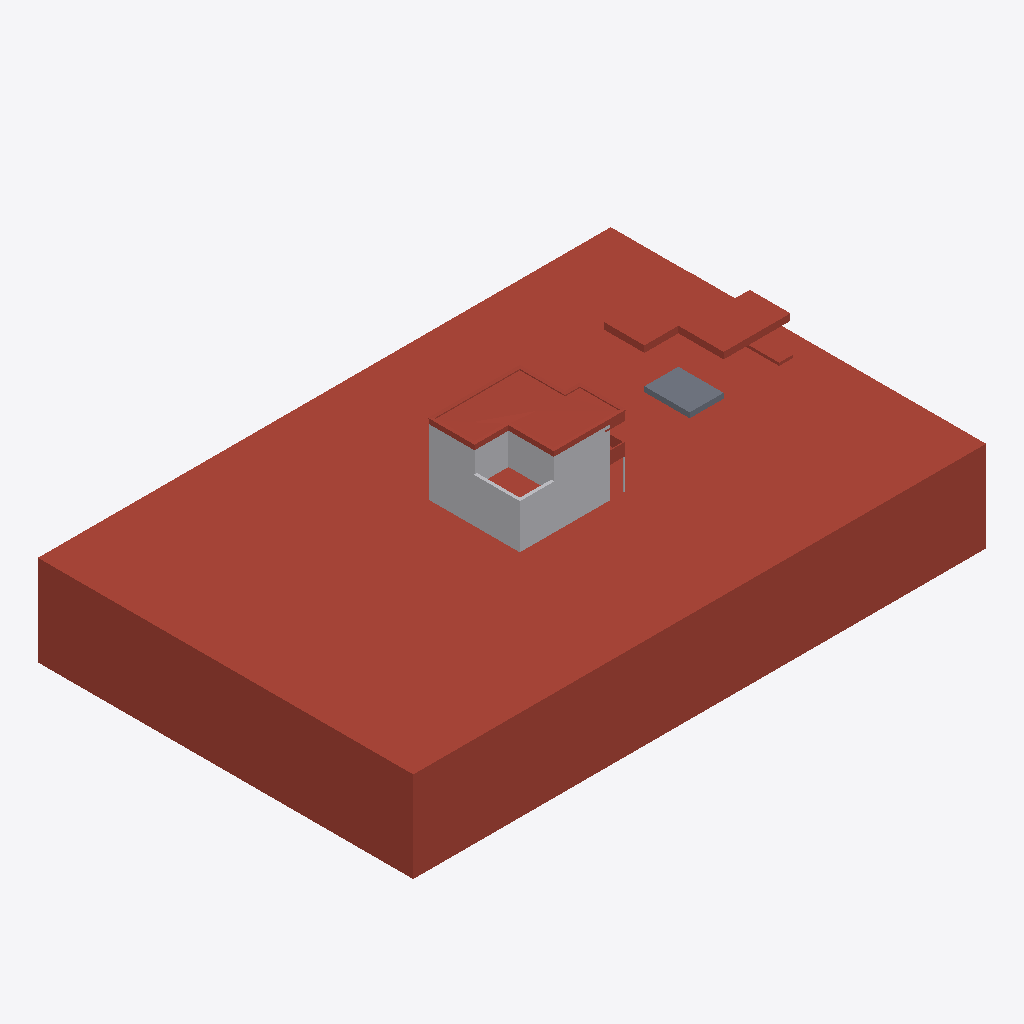
Isometric view of an IFC building model (IFC-SPF (STEP), schema IFC4X3, length unit metre), seen from the south-west, elements coloured by IFC class: 17 other elements (light grey), 16 roofs (red-brown), 1 slab (grey).
Extent 50.6 m × 33.1 m × 14.3 m (x, y, z). Storeys (4): Untergeschoss at -2.85 m; Erdgeschoss at 0.00 m; Obergeschoss at 2.85 m; Obergeschoss at 5.70 m. Elements (77): 39 IfcBuildingElementProxy, 33 IfcRoof, 5 IfcSlab.

HEADER;
FILE_DESCRIPTION(('ViewDefinition [, SurfaceGeometryAddOnView, QuantityTakeOffAddOnView]','ExchangeRequirement [Architecture]','Option [Elements to export: Visible elements (on all stories)]','Option [Partial Structure Display: Entire Model]','Option [IFC Domain: All]','Option [Structural Function: All Elements]','Option [Convert Grid elements: On]','[21 more]'),'2;1');
FILE_NAME('/Users/dariovetsch/Documents/22-001 Studium/HS25/Bachelorthesis/Arbeitsordner/Ma','2026-04-23T11:56:15',('Architect'),('Building Designer Office'),'DDS_IFC v3.0','Graphisoft - Archicad - 29.0.1','The authorising person');
FILE_SCHEMA(('IFC4X3'));
ENDSEC;
DATA;
#1=IFCPROJECT('344O7vICcwH8qAEnwJDjSU',#2,'Projekt',$,$,$,$,(#3),#4);
#26=IFCSITE('20FpTZCqJy2vhVJYtjuIce',#2,'Gelände',$,$,#242,$,$,.ELEMENT.,(46,54,0,0),(8,15,0,0),473.0,$,$);
#622=IFCBUILDING('00tMo7QcxqWdIGvc4sMN2A',#2,'Gebäude',$,$,#621,$,$,.ELEMENT.,$,$,$);
#3361=IFCBUILDINGSTOREY('2MSdKmwmjACROdY$loowoy',#2,'Untergeschoss',$,$,#2277,$,$,.ELEMENT.,-2.85);
#3364=IFCBUILDINGSTOREY('2F0V3QPDDFMRTpJqxqPeZR',#2,'Obergeschoss',$,$,#2279,$,$,.ELEMENT.,2.85);
#3369=IFCBUILDINGSTOREY('1oZ0wPs_PE8ANCPg3bIs4j',#2,'Erdgeschoss',$,$,#2278,$,$,.ELEMENT.,0.0);
#3374=IFCBUILDINGSTOREY('3y21AUC9X4yAqzLGUny16E',#2,'Obergeschoss',$,$,#2280,$,$,.ELEMENT.,5.7);
#940=IFCROOF('0WIYjfPhOsGfQB7Kx0goG5',#2,'Freifläche-005',$,$,#2509,#362,'204A2B69-66B6-3642-968B-1D4EC0AB2405',.NOTDEFINED.);
#2120=IFCROOF('0RvVelgIVqH9fzgvqHqs2v',#2,'D B 25cm aussen','',$,#3276,#590,'1BE5FA2F-A927-F444-9A7D-AB9D11D360B9',.NOTDEFINED.);
#2013=IFCROOF('0yWJsxcVBuIPTqukxXGZmh',#2,'Dach Kieseindeckung',$,$,#3217,#578,'3C813DBB-99F2-F849-9774-E2EEE1423C2B',.NOTDEFINED.);
#691=IFCBUILDINGELEMENTPROXY('0hVXdAnJ8sGAZ6so1_cktv',#2,'AW Massiv 42cm','',$,#2359,#291,'2B7E19CA-C532-3640-A8C6-DB207E9AEDF9',.NOTDEFINED.);
#1102=IFCSLAB('1DnR5Gt9$mHPYMLweykc9E',#2,'D B 25cm aussen','',$,#2622,#404,'4DC5B150-DC9F-F045-9896-57AA3CBA624E',.NOTDEFINED.);
#1134=IFCBUILDINGELEMENTPROXY('3pOYWIf4StGudDIFstnjGs',#2,'AW Massiv 40cm','',$,#2656,#414,'F3622812-A447-3743-89CD-48FDB7C6D436',.NOTDEFINED.);
#939=IFCBUILDINGELEMENTPROXY('1XXVwT4vUnHvlCyNzmvJiR',#2,'AW Massiv 40cm','',$,#2500,#360,'6185FE9D-1397-B147-9BCC-F17F70E53B1B',.NOTDEFINED.);
#1229=IFCBUILDINGELEMENTPROXY('3wCoYImWdZHR7iRC5rbBtv',#2,'AW Massiv 42cm','',$,#2710,#429,'FA332892-C209-E345-B1EC-6CC17594BDF9',.NOTDEFINED.);
#1259=IFCBUILDINGELEMENTPROXY('11B4LoT0MUIuxsJx_qFPf8',#2,'AW Massiv 43cm','',$,#2734,#439,'412C4572-7405-9E4B-8EF6-4FBFB43D9A48',.NOTDEFINED.);
#718=IFCBUILDINGELEMENTPROXY('2p9FNgK9kuJuKXggjFufc6',#2,'AW Massiv 40cm','',$,#2386,#303,'B324F5EA-509B-B84F-8521-AAAB4FE29986',.NOTDEFINED.);
#1248=IFCBUILDINGELEMENTPROXY('2C6JcaxpcOIBcnXsG$CSe6',#2,'AW Massiv 43cm','',$,#2722,#434,'8C1939A4-EF39-9848-B9B1-87643F31CA06',.NOTDEFINED.);
#1320=IFCBUILDINGELEMENTPROXY('37fmdjtD2kGgHLyjZDMcr3',#2,'AW Massiv 40cm','',$,#2756,#451,'C7A709ED-DCD0-AE42-A455-F2D8CD5A6D43',.NOTDEFINED.);
#1202=IFCROOF('0q1colvHntGRatT9hsjjtc',#2,'D B 25cm aussen','',$,#2690,#422,'34066CAF-E51C-7741-B937-749AF6B6DDE6',.NOTDEFINED.);
#1416=IFCBUILDINGELEMENTPROXY('3LUZHca4GSIh0xWir56H_V',#2,'AW Massiv 40cm','',$,#2841,#474,'D57A3466-9044-1C4A-B03B-82CD45191F9F',.NOTDEFINED.);
#1743=IFCROOF('2rDbgeiZeKG9J4PJEexJ$V',#2,'D B 25cm aussen','',$,#3077,#540,'B5365AA8-B23A-1440-94C4-6533A8ED3FDF',.NOTDEFINED.);
#1942=IFCROOF('0GntuGiJjqHxl$9J7c8Rht',#2,'AW Massiv 45cm','',$,#3198,#573,'10C77E10-B13B-7447-BBFF-2531E621BAF7',.NOTDEFINED.);
#1907=IFCROOF('22yWSMwOK5JhPiT8xa4W9v',#2,'AW Massiv 45cm','',$,#3182,#565,'82F20716-E985-054E-B66C-748EE4120279',.NOTDEFINED.);
#2075=IFCROOF('3dW0GRjJ7kJuYqMyCgvQ1g',#2,'AW Massiv 45cm','',$,#3246,#582,'E780041B-B531-EE4F-88B4-5BC32AE5A06A',.NOTDEFINED.);
#2073=IFCROOF('1GGE7SvJysG8eTYOy9m_VA',#2,'AW Massiv 45cm','',$,#3237,#583,'5040E1DC-E53F-3640-8A1D-898F09C3E7CA',.NOTDEFINED.);
#1490=IFCBUILDINGELEMENTPROXY('1RkNpugsTjIe0Duj29pPq1',#2,'AW Massiv 42cm','',$,#2911,#493,'5BB97CF8-AB67-6D4A-800D-E2D089CD9D01',.NOTDEFINED.);
#2106=IFCROOF('2lziCYAYLrHAs_zvF9rY4P',#2,'AW Massiv 45cm','',$,#3264,#587,'AFF6C322-2A25-7544-ADBE-F793C9D62119',.NOTDEFINED.);
#1376=IFCBUILDINGELEMENTPROXY('3W2XF7O5cIHwO9NXTh9_ET',#2,'AW Massiv 43cm','',$,#2796,#461,'E00A13C7-6059-9247-A609-5E176B27E39D',.NOTDEFINED.);
#1814=IFCROOF('3YZq4SrSwuJw2viWbFiUqe',#2,'AW Massiv 45cm','',$,#3129,#556,'E28F411C-D5CE-B84F-A0B9-B2094FB1ED28',.NOTDEFINED.);
#2268=IFCROOF('3Q$_ZbelIiJfdgLtsEb5fd',#2,'AW Massiv 45cm','',$,#3346,#605,'DAFFE8E5-A2F4-AC4E-99EA-577D8E945A67',.NOTDEFINED.);
#1711=IFCROOF('2fIbh_rrIEIBIlgLGYvPuN',#2,'AW Massiv 45cm','',$,#3061,#530,'A94A5AFE-D754-8E48-B4AF-A95422E59E17',.NOTDEFINED.);
#2269=IFCROOF('1V5WUSyJ6$HALQizFUzDTr',#2,'AW Massiv 45cm','',$,#3347,#608,'5F16079C-F131-BF44-A55A-B3D3DEF4D775',.NOTDEFINED.);
#1430=IFCBUILDINGELEMENTPROXY('0oaZ$iIKnWHPpBBWeZL2yr',#2,'AW Massiv 48cm','',$,#2860,#480,'32923FEC-494C-6045-9CCB-2E0A23542F35',.NOTDEFINED.);
#1467=IFCBUILDINGELEMENTPROXY('2wk9Cu1AyzHBeqLihgWoUI',#2,'AW Massiv 48cm','',$,#2885,#486,'BAB89338-04AF-3D44-BA34-56CAEA832792',.NOTDEFINED.);
#1425=IFCBUILDINGELEMENTPROXY('2aXMTDhzoNIA01R8w0sjJ3',#2,'AW Massiv 48cm','',$,#2851,#477,'A485674D-AFDC-9748-A001-6C8E80DAD4C3',.NOTDEFINED.);
#1468=IFCBUILDINGELEMENTPROXY('3klryO1_nRGARermnapzB4',#2,'AW Massiv 48cm','',$,#2888,#488,'EEBF5F18-07EC-5B40-A6E8-D70C64CFD2C4',.NOTDEFINED.);
#1757=IFCROOF('1SJzLjATEDHveqCHHbA6Mv',#2,'AW Massiv 45cm','',$,#3098,#547,'5C4FD56D-29D3-8D47-9A34-3114652865B9',.NOTDEFINED.);
#2177=IFCROOF('2UNE1CiyZ_GxKlXVWf6Of9',#2,'AW Massiv 45cm','',$,#3308,#594,'9E5CE04C-B3C8-FE43-B52F-85F829198A49',.NOTDEFINED.);
#1087=IFCBUILDINGELEMENTPROXY('0zdOhJQ9aDGOEuuFySDYrL',#2,'Stütze Massiv 20/20cm','',$,#2612,#400,'3D9D8AD3-6899-0D41-83B8-E0FF1C362D55',.NOTDEFINED.);
#722=IFCBUILDINGELEMENTPROXY('0aBj3yjOJsJfVoYj7wWvHK',#2,'AW Massiv 41cm','',$,#2388,#304,'242ED0FC-B584-F64E-97F2-8AD1FA839454',.NOTDEFINED.);
ENDSEC;
